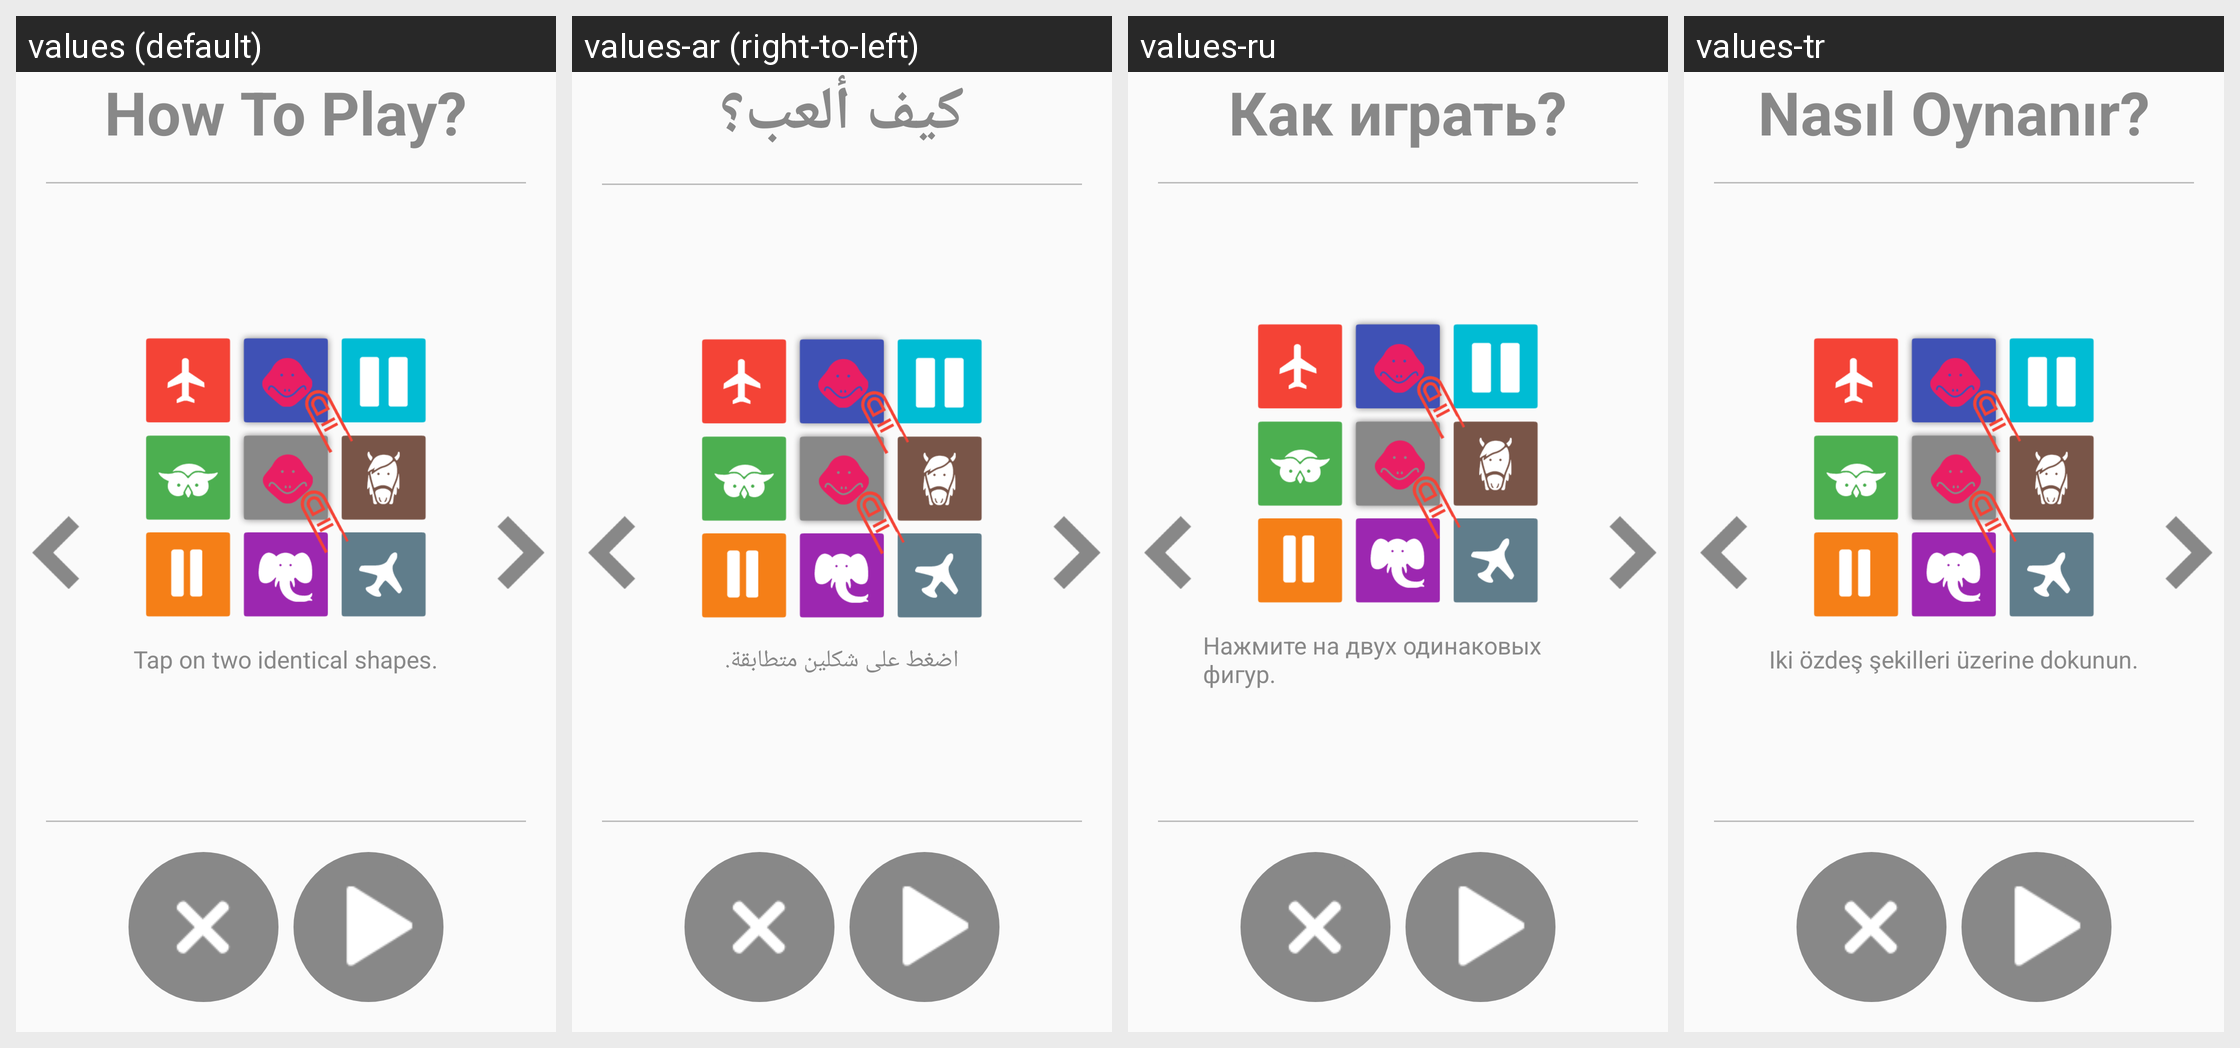

Here is an Android app screen in its default locale and in the app's own translations. Write out the translated-string differences for the strings that appear on this screen.
Android screen res/layout/activity_how_to_play_shapes.xml rendered under 4 locales, left to right: values (default), values-ar (right-to-left), values-ru, values-tr. Device: Nexus 5 (rendered at 1080×1920; each locale shown at half size, 540×960, under a caption strip naming it); theme AppTheme.
Other locales in the repository, not shown: values-de, values-es, values-fr, values-hi, values-it, values-ja, values-ko, values-pt, values-zh.
Strings drawn on this screen, with the default value and each locale's value (text and hints the layout hard-codes, and strings that could not be matched under every locale, appear in the picture but are not listed):

how_to_play
  values: How To Play?
  values-ar: كيف ألعب؟
  values-ru: Как играть?
  values-tr: Nasıl Oynanır?

how_to_play_shapes1
  values: Tap on two identical shapes.
  values-ar: اضغط على شكلين متطابقة.
  values-ru: Нажмите на двух одинаковых фигур.
  values-tr: Iki özdeş şekilleri üzerine dokunun.
